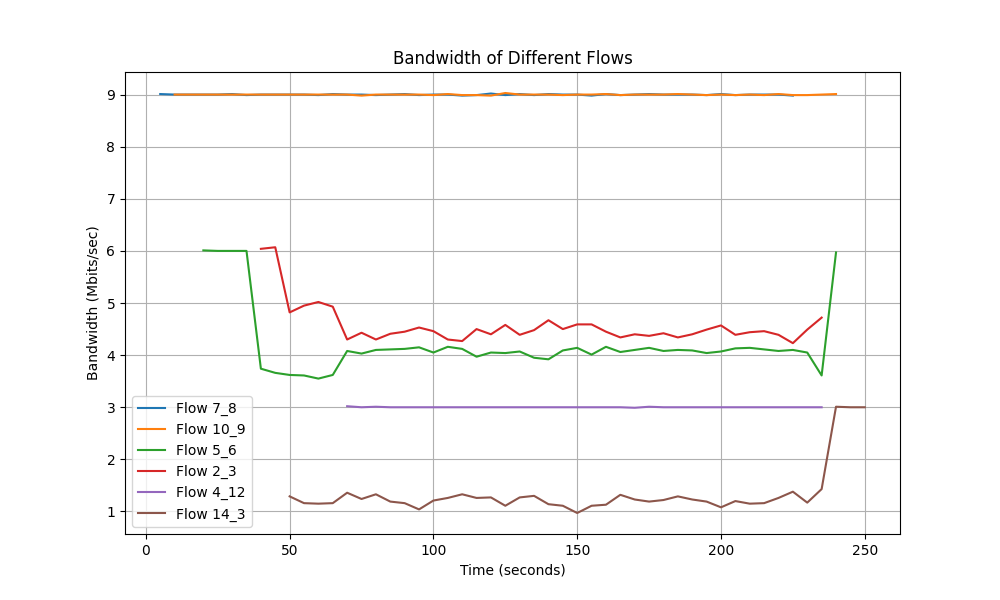

Values plotted in this chart, from the file beside it:
Time, Flow 7_8 Bandwidth, Flow 10_9 Bandwidth, Flow 5_6 Bandwidth, Flow 2_3 Bandwidth, Flow 4_12 Bandwidth, Flow 14_3 Bandwidth
5.0, 9.01, 0.0, 0.0, 0.0, 0.0, 0.0
10.0, 9.0, 9.0, 0.0, 0.0, 0.0, 0.0
15.0, 9.0, 9.0, 0.0, 0.0, 0.0, 0.0
20.0, 9.0, 9.0, 6.01, 0.0, 0.0, 0.0
25.0, 9.0, 9.0, 6.0, 0.0, 0.0, 0.0
30.0, 9.01, 9.0, 6.0, 0.0, 0.0, 0.0
35.0, 8.99, 9.0, 6.0, 0.0, 0.0, 0.0
40.0, 9.0, 9.0, 3.74, 6.04, 0.0, 0.0
45.0, 9.0, 9.0, 3.66, 6.07, 0.0, 0.0
50.0, 9.0, 9.0, 3.62, 4.82, 0.0, 1.29
55.0, 9.0, 9.0, 3.61, 4.95, 0.0, 1.16
60.0, 8.99, 9.0, 3.55, 5.02, 0.0, 1.15
65.0, 9.01, 9.0, 3.62, 4.93, 0.0, 1.16
70.0, 9.0, 9.0, 4.08, 4.3, 3.02, 1.36
75.0, 9.0, 8.98, 4.03, 4.43, 3.0, 1.24
80.0, 8.99, 9.0, 4.1, 4.3, 3.01, 1.33
85.0, 9.0, 9.0, 4.11, 4.41, 3.0, 1.19
90.0, 9.01, 9.0, 4.12, 4.45, 3.0, 1.16
95.0, 8.99, 9.0, 4.15, 4.53, 3.0, 1.04
100.0, 9.0, 8.99, 4.05, 4.46, 3.0, 1.21
105.0, 9.0, 9.01, 4.16, 4.3, 3.0, 1.26
110.0, 8.98, 8.99, 4.12, 4.27, 3.0, 1.33
115.0, 8.99, 8.99, 3.97, 4.5, 3.0, 1.26
120.0, 9.02, 8.98, 4.05, 4.4, 3.0, 1.27
125.0, 8.99, 9.03, 4.04, 4.58, 3.0, 1.11
130.0, 9.01, 9.0, 4.07, 4.39, 3.0, 1.27
135.0, 8.99, 9.0, 3.95, 4.48, 3.0, 1.3
140.0, 9.01, 9.0, 3.92, 4.67, 3.0, 1.14
145.0, 9.0, 8.99, 4.09, 4.5, 3.0, 1.11
150.0, 9.0, 9.0, 4.14, 4.59, 3.0, 0.971
155.0, 8.98, 9.0, 4.01, 4.59, 3.0, 1.11
160.0, 9.01, 9.01, 4.16, 4.45, 3.0, 1.13
165.0, 8.99, 8.99, 4.06, 4.34, 3.0, 1.32
170.0, 9.0, 9.0, 4.1, 4.4, 2.99, 1.23
175.0, 9.01, 9.0, 4.14, 4.37, 3.01, 1.19
180.0, 9.0, 9.0, 4.08, 4.42, 3.0, 1.22
185.0, 9.0, 9.01, 4.1, 4.34, 3.0, 1.29
190.0, 9.0, 9.0, 4.09, 4.4, 3.0, 1.23
195.0, 8.99, 8.99, 4.04, 4.49, 3.0, 1.19
200.0, 9.01, 9.0, 4.07, 4.57, 3.0, 1.08
205.0, 8.99, 8.99, 4.13, 4.39, 3.0, 1.2
210.0, 9.0, 9.0, 4.14, 4.44, 3.0, 1.15
215.0, 9.0, 8.99, 4.11, 4.46, 3.0, 1.16
220.0, 9.0, 9.01, 4.08, 4.39, 3.0, 1.26
225.0, 8.98, 8.99, 4.1, 4.23, 3.0, 1.38
230.0, 0.0, 8.99, 4.05, 4.49, 3.0, 1.17
235.0, 0.0, 9.0, 3.61, 4.72, 3.0, 1.43
240.0, 0.0, 9.01, 5.97, 0.0, 0.0, 3.01
245.0, 0.0, 0.0, 0.0, 0.0, 0.0, 3.0
250.0, 0.0, 0.0, 0.0, 0.0, 0.0, 3.0
